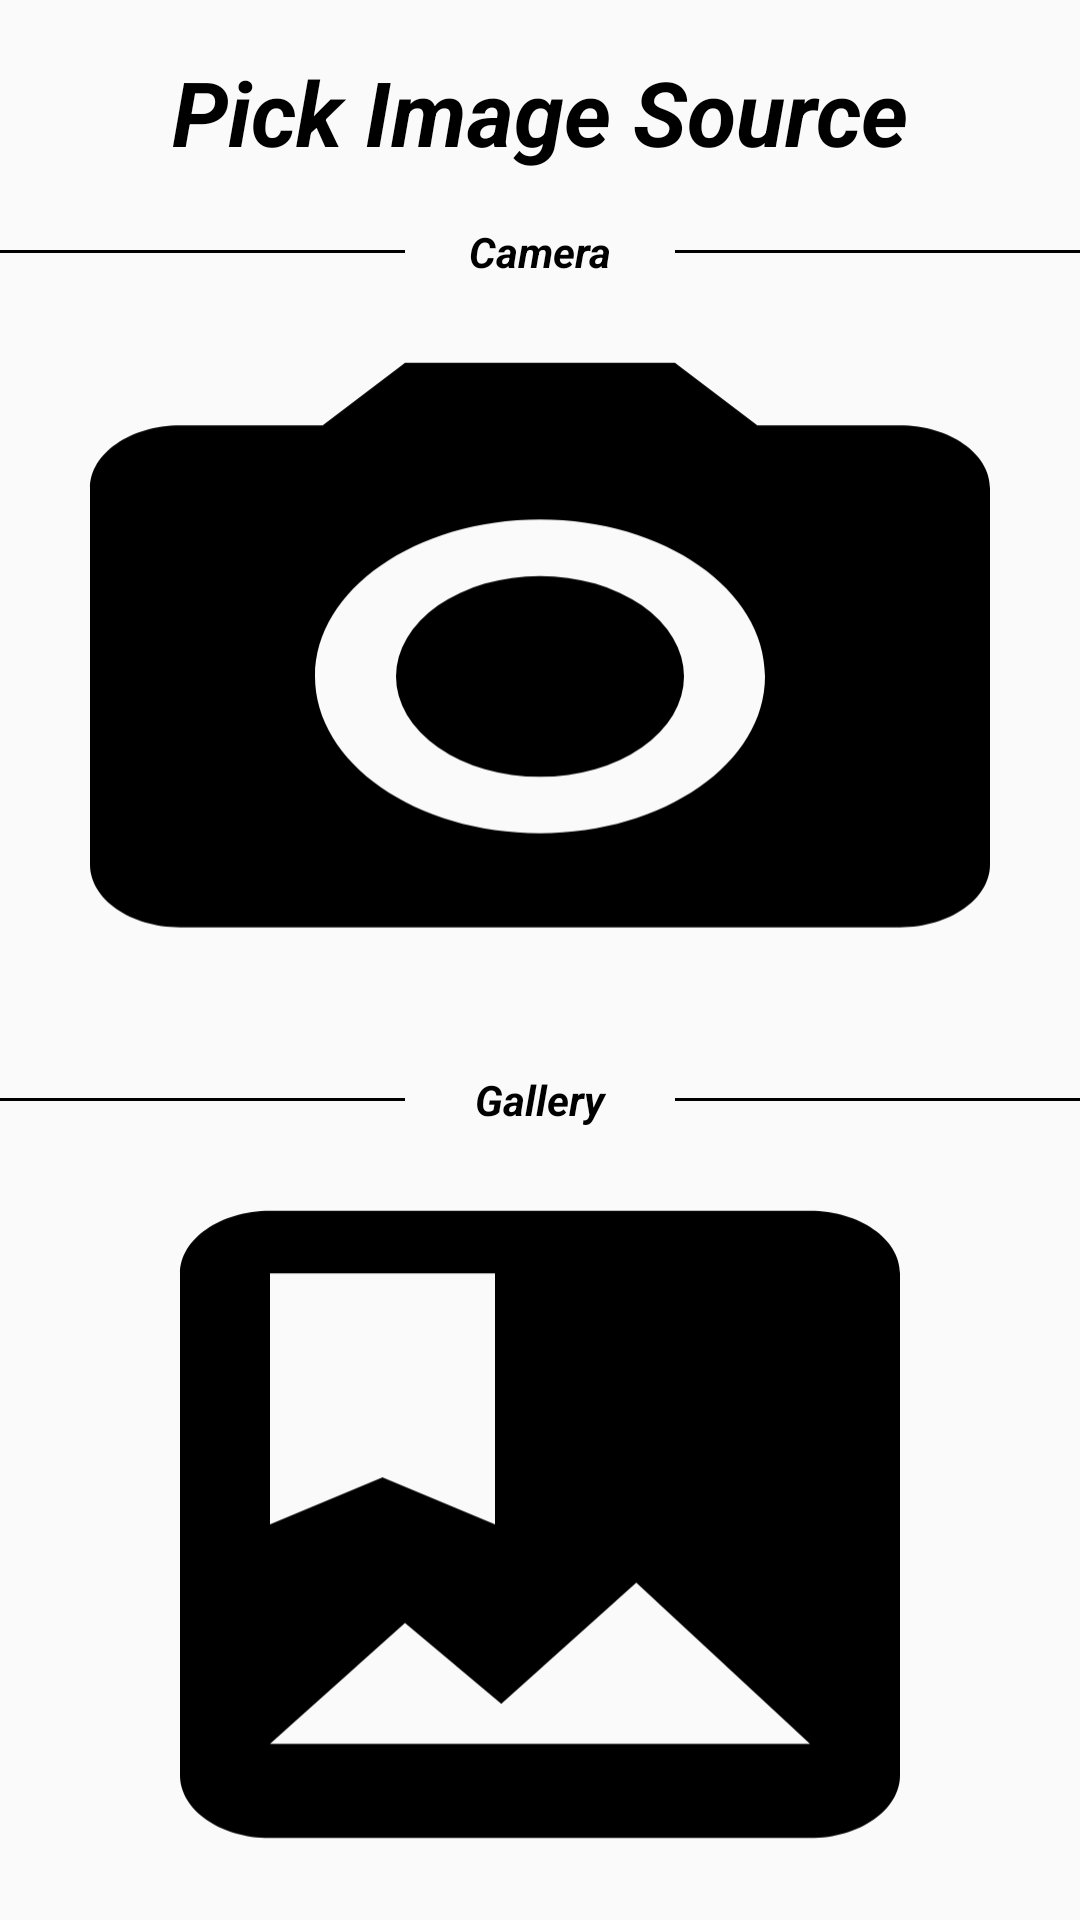

The Android layout XML behind this screen, and the referenced resources:
<!-- AndroidManifest.xml: application theme AppTheme -->
<!-- res/layout/dialog_image_source.xml -->
<?xml version="1.0" encoding="utf-8"?>
<android.support.constraint.ConstraintLayout xmlns:android="http://schemas.android.com/apk/res/android"
    xmlns:app="http://schemas.android.com/apk/res-auto"
    android:layout_width="match_parent"
    android:layout_height="match_parent">

    
    <TextView
        android:id="@+id/lblTitle"
        style="@style/MainLargeText"
        android:layout_width="@dimen/dialog_image_source_title_width"
        android:layout_height="wrap_content"
        android:text="@string/pick_image_source"
        android:textAlignment="center"
        android:textSize="@dimen/dialog_image_source_title_size"
        app:layout_constraintBottom_toTopOf="@id/lblCamera"
        app:layout_constraintEnd_toEndOf="parent"
        app:layout_constraintStart_toStartOf="parent"
        app:layout_constraintTop_toTopOf="parent" />

    
    <View
        android:id="@+id/cameraDividerStart"
        android:layout_width="@dimen/dialog_image_source_divider_width"
        android:layout_height="@dimen/dialog_image_source_divider_height"
        android:background="@color/black"
        app:layout_constraintBottom_toTopOf="@id/lblCamera"
        app:layout_constraintEnd_toStartOf="@id/lblCamera"
        app:layout_constraintStart_toStartOf="parent"
        app:layout_constraintTop_toBottomOf="@id/lblCamera" />

    
    <TextView
        android:id="@+id/lblCamera"
        style="@style/MainMinText"
        android:layout_width="@dimen/dialog_image_source_width"
        android:layout_height="wrap_content"
        android:text="@string/camera"
        android:textAlignment="center"
        app:layout_constraintBottom_toTopOf="@id/imgCameraSource"
        app:layout_constraintEnd_toStartOf="@id/cameraDividerEnd"
        app:layout_constraintStart_toEndOf="@id/cameraDividerStart"
        app:layout_constraintTop_toBottomOf="@id/lblTitle"
        app:layout_constraintWidth_percent="0.25" />

    
    <View
        android:id="@+id/cameraDividerEnd"
        android:layout_width="@dimen/dialog_image_source_divider_width"
        android:layout_height="@dimen/dialog_image_source_divider_height"
        android:background="@color/black"
        app:layout_constraintBottom_toTopOf="@id/lblCamera"
        app:layout_constraintEnd_toEndOf="parent"
        app:layout_constraintStart_toEndOf="@id/lblCamera"
        app:layout_constraintTop_toBottomOf="@id/lblCamera" />

    
    <ImageView
        android:id="@+id/imgCameraSource"
        android:layout_width="match_parent"
        android:layout_height="wrap_content"
        android:contentDescription="@string/camera_image_source"
        android:scaleType="centerCrop"
        android:src="@drawable/ic_camera"
        app:layout_constraintBottom_toTopOf="@id/lblGallery"
        app:layout_constraintDimensionRatio="1:1"
        app:layout_constraintEnd_toEndOf="parent"
        app:layout_constraintStart_toStartOf="parent"
        app:layout_constraintTop_toBottomOf="@id/lblCamera" />

    
    <View
        android:id="@+id/galleryDividerStart"
        android:layout_width="@dimen/dialog_image_source_divider_width"
        android:layout_height="@dimen/dialog_image_source_divider_height"
        android:background="@color/black"
        app:layout_constraintBottom_toTopOf="@id/lblGallery"
        app:layout_constraintEnd_toStartOf="@id/lblGallery"
        app:layout_constraintStart_toStartOf="parent"
        app:layout_constraintTop_toBottomOf="@id/lblGallery" />

    
    <TextView
        android:id="@+id/lblGallery"
        style="@style/MainMinText"
        android:layout_width="@dimen/dialog_image_source_width"
        android:layout_height="wrap_content"
        android:text="@string/gallery"
        android:textAlignment="center"
        app:layout_constraintBottom_toTopOf="@id/imgGallerySource"
        app:layout_constraintEnd_toStartOf="@id/cameraDividerEnd"
        app:layout_constraintStart_toEndOf="@id/cameraDividerStart"
        app:layout_constraintTop_toBottomOf="@id/imgCameraSource"
        app:layout_constraintWidth_percent="0.25" />

    
    <View
        android:id="@+id/galleryDividerEnd"
        android:layout_width="@dimen/dialog_image_source_divider_width"
        android:layout_height="@dimen/dialog_image_source_divider_height"
        android:background="@color/black"
        app:layout_constraintBottom_toTopOf="@id/lblGallery"
        app:layout_constraintEnd_toEndOf="parent"
        app:layout_constraintStart_toEndOf="@id/lblGallery"
        app:layout_constraintTop_toBottomOf="@id/lblGallery" />

    
    <ImageView
        android:id="@+id/imgGallerySource"
        android:layout_width="match_parent"
        android:layout_height="wrap_content"
        android:contentDescription="@string/gallery_image_source"
        android:scaleType="centerCrop"
        android:src="@drawable/ic_photo_album"
        app:layout_constraintBottom_toBottomOf="parent"
        app:layout_constraintDimensionRatio="1:1"
        app:layout_constraintEnd_toEndOf="parent"
        app:layout_constraintStart_toStartOf="parent"
        app:layout_constraintTop_toBottomOf="@id/lblGallery" />

</android.support.constraint.ConstraintLayout>
<!-- resources referenced by this layout -->
<resources>
  <color name="black">#000000</color>
  <dimen name="dialog_image_source_divider_height">1dp</dimen>
  <dimen name="dialog_image_source_divider_width">0dp</dimen>
  <dimen name="dialog_image_source_title_size">30sp</dimen>
  <dimen name="dialog_image_source_title_width">0dp</dimen>
  <dimen name="dialog_image_source_width">0dp</dimen>
  <!-- drawable ic_camera (drawable) -->
  <vector xmlns:android="http://schemas.android.com/apk/res/android"
      android:width="330dp"
      android:height="230dp"
      android:viewportHeight="24.0"
      android:viewportWidth="24.0">
      <path
          android:fillColor="#FF000000"
          android:pathData="M12,12m-3.2,0a3.2,3.2 0,1 1,6.4 0a3.2,3.2 0,1 1,-6.4 0" />
      <path
          android:fillColor="#FF000000"
          android:pathData="M9,2L7.17,4L4,4c-1.1,0 -2,0.9 -2,2v12c0,1.1 0.9,2 2,2h16c1.1,0 2,-0.9 2,-2L22,6c0,-1.1 -0.9,-2 -2,-2h-3.17L15,2L9,2zM12,17c-2.76,0 -5,-2.24 -5,-5s2.24,-5 5,-5 5,2.24 5,5 -2.24,5 -5,5z" />
  </vector>
  <!-- drawable ic_photo_album (drawable) -->
  <vector xmlns:android="http://schemas.android.com/apk/res/android"
      android:width="330dp"
      android:height="230dp"
      android:viewportHeight="24.0"
      android:viewportWidth="24.0">
      <path
          android:fillColor="#FF000000"
          android:pathData="M18,2L6,2c-1.1,0 -2,0.9 -2,2v16c0,1.1 0.9,2 2,2h12c1.1,0 2,-0.9 2,-2L20,4c0,-1.1 -0.9,-2 -2,-2zM6,4h5v8l-2.5,-1.5L6,12L6,4zM6,19l3,-3.86 2.14,2.58 3,-3.86L18,19L6,19z" />
  </vector>
  <string name="camera">Camera</string>
  <string name="camera_image_source">Camera image source</string>
  <string name="gallery">Gallery</string>
  <string name="gallery_image_source">Gallery image source</string>
  <string name="pick_image_source">Pick Image Source</string>
  <style name="MainLargeText" parent="DefaultText">
          <item name="android:textSize">@dimen/large_text_size</item>
      </style>
  <style name="MainMinText" parent="DefaultText">
          <item name="android:textSize">@dimen/min_text_size</item>
      </style>
  <style name="AppTheme" parent="Theme.AppCompat.Light.NoActionBar">
          
          <item name="colorPrimary">@color/colorPrimary</item>
          <item name="colorPrimaryDark">@color/colorPrimaryDark</item>
          <item name="colorAccent">@color/colorAccent</item>
      </style>
  <style name="DefaultText">
          <item name="android:textStyle">italic|bold</item>
          <item name="android:textColor">@color/black</item>
      </style>
  <dimen name="large_text_size">22sp</dimen>
  <dimen name="min_text_size">14sp</dimen>
  <color name="colorPrimary">#3F51B5</color>
  <color name="colorPrimaryDark">#303F9F</color>
  <color name="colorAccent">#02042c</color>
</resources>
